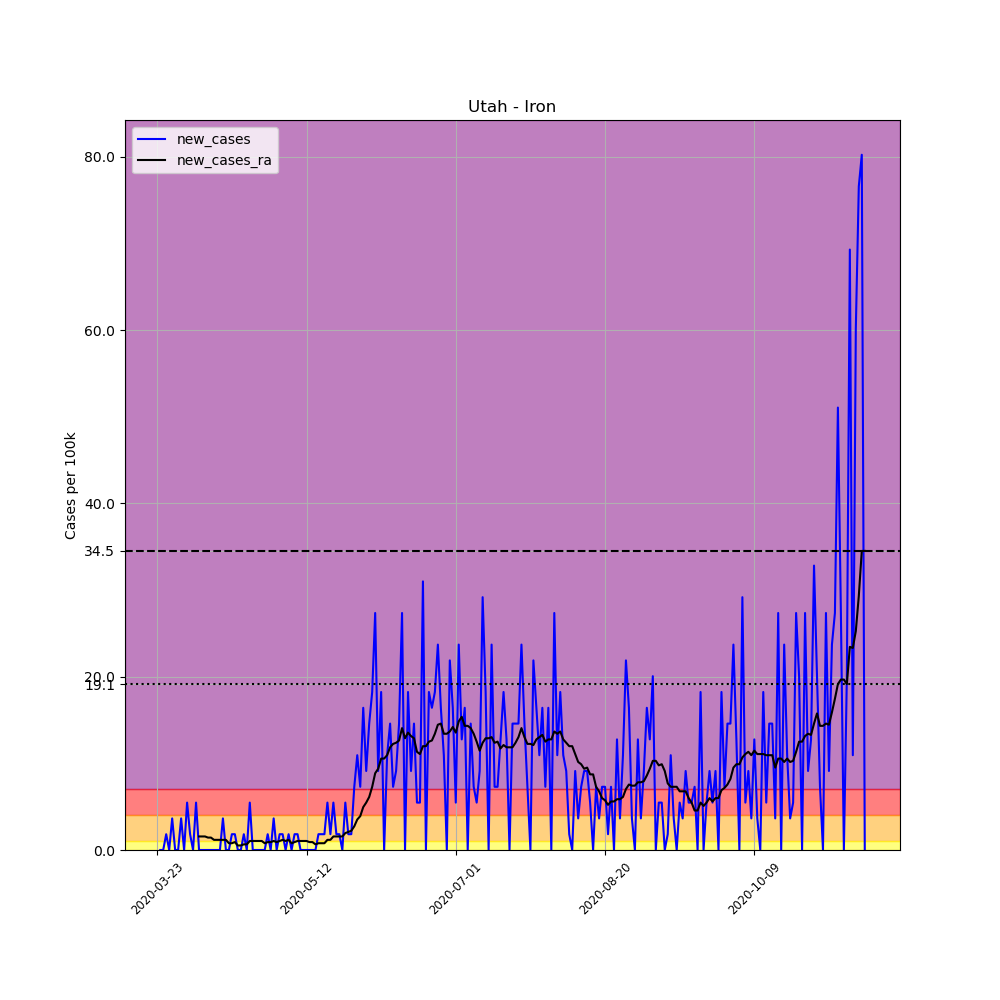

Source data for this figure (header and first rows):
, date, county, state, fips, cases, deaths, COUNTY, STNAME, CTYNAME, POPESTIMATE2019, per_100k, new_cases, new_cases_ra
292761, 2020-03-23, Iron, Utah, 49021, 1, 0, 21, Utah, Iron, 54839, 1.824, , 
292762, 2020-03-24, Iron, Utah, 49021, 1, 0, 21, Utah, Iron, 54839, 1.824, 0.0, 
292763, 2020-03-25, Iron, Utah, 49021, 1, 0, 21, Utah, Iron, 54839, 1.824, 0.0, 
292764, 2020-03-26, Iron, Utah, 49021, 2, 0, 21, Utah, Iron, 54839, 3.647, 1.824, 
292765, 2020-03-27, Iron, Utah, 49021, 2, 0, 21, Utah, Iron, 54839, 3.647, 0.0, 
292766, 2020-03-28, Iron, Utah, 49021, 4, 0, 21, Utah, Iron, 54839, 7.294, 3.647, 
292767, 2020-03-29, Iron, Utah, 49021, 4, 0, 21, Utah, Iron, 54839, 7.294, 0.0, 
292768, 2020-03-30, Iron, Utah, 49021, 4, 0, 21, Utah, Iron, 54839, 7.294, 0.0, 
292769, 2020-03-31, Iron, Utah, 49021, 6, 0, 21, Utah, Iron, 54839, 10.94, 3.647, 
292770, 2020-04-01, Iron, Utah, 49021, 6, 0, 21, Utah, Iron, 54839, 10.94, 0.0, 
292771, 2020-04-02, Iron, Utah, 49021, 9, 0, 21, Utah, Iron, 54839, 16.41, 5.471, 
292772, 2020-04-03, Iron, Utah, 49021, 10, 0, 21, Utah, Iron, 54839, 18.24, 1.824, 
292773, 2020-04-04, Iron, Utah, 49021, 10, 0, 21, Utah, Iron, 54839, 18.24, 0.0, 
292774, 2020-04-05, Iron, Utah, 49021, 13, 0, 21, Utah, Iron, 54839, 23.71, 5.471, 
292775, 2020-04-06, Iron, Utah, 49021, 13, 0, 21, Utah, Iron, 54839, 23.71, 0.0, 1.563
292776, 2020-04-07, Iron, Utah, 49021, 13, 0, 21, Utah, Iron, 54839, 23.71, 0.0, 1.563
292777, 2020-04-08, Iron, Utah, 49021, 13, 0, 21, Utah, Iron, 54839, 23.71, 0.0, 1.563
292778, 2020-04-09, Iron, Utah, 49021, 13, 0, 21, Utah, Iron, 54839, 23.71, 0.0, 1.433
292779, 2020-04-10, Iron, Utah, 49021, 13, 0, 21, Utah, Iron, 54839, 23.71, 0.0, 1.433
292780, 2020-04-11, Iron, Utah, 49021, 13, 0, 21, Utah, Iron, 54839, 23.71, 0.0, 1.172
292781, 2020-04-12, Iron, Utah, 49021, 13, 0, 21, Utah, Iron, 54839, 23.71, 0.0, 1.172
292782, 2020-04-13, Iron, Utah, 49021, 13, 0, 21, Utah, Iron, 54839, 23.71, 0.0, 1.172
292783, 2020-04-14, Iron, Utah, 49021, 15, 0, 21, Utah, Iron, 54839, 27.35, 3.647, 1.172
292784, 2020-04-15, Iron, Utah, 49021, 15, 0, 21, Utah, Iron, 54839, 27.35, 0.0, 1.172
292785, 2020-04-16, Iron, Utah, 49021, 15, 0, 21, Utah, Iron, 54839, 27.35, 0.0, 0.7815
292786, 2020-04-17, Iron, Utah, 49021, 16, 0, 21, Utah, Iron, 54839, 29.18, 1.824, 0.7815
292787, 2020-04-18, Iron, Utah, 49021, 17, 0, 21, Utah, Iron, 54839, 31, 1.824, 0.9118
292788, 2020-04-19, Iron, Utah, 49021, 17, 0, 21, Utah, Iron, 54839, 31, 0.0, 0.521
292789, 2020-04-20, Iron, Utah, 49021, 17, 0, 21, Utah, Iron, 54839, 31, 0.0, 0.521
292790, 2020-04-21, Iron, Utah, 49021, 18, 0, 21, Utah, Iron, 54839, 32.82, 1.824, 0.6513
292791, 2020-04-22, Iron, Utah, 49021, 18, 0, 21, Utah, Iron, 54839, 32.82, 0.0, 0.6513
292792, 2020-04-23, Iron, Utah, 49021, 21, 0, 21, Utah, Iron, 54839, 38.29, 5.471, 1.042
292793, 2020-04-24, Iron, Utah, 49021, 21, 0, 21, Utah, Iron, 54839, 38.29, 0.0, 1.042
292794, 2020-04-25, Iron, Utah, 49021, 21, 0, 21, Utah, Iron, 54839, 38.29, 0.0, 1.042
292795, 2020-04-26, Iron, Utah, 49021, 21, 0, 21, Utah, Iron, 54839, 38.29, 0.0, 1.042
292796, 2020-04-27, Iron, Utah, 49021, 21, 0, 21, Utah, Iron, 54839, 38.29, 0.0, 1.042
292797, 2020-04-28, Iron, Utah, 49021, 21, 0, 21, Utah, Iron, 54839, 38.29, 0.0, 0.7815
292798, 2020-04-29, Iron, Utah, 49021, 22, 0, 21, Utah, Iron, 54839, 40.12, 1.824, 0.9118
292799, 2020-04-30, Iron, Utah, 49021, 22, 0, 21, Utah, Iron, 54839, 40.12, 0.0, 0.9118
292800, 2020-05-01, Iron, Utah, 49021, 24, 0, 21, Utah, Iron, 54839, 43.76, 3.647, 1.042
292801, 2020-05-02, Iron, Utah, 49021, 24, 0, 21, Utah, Iron, 54839, 43.76, 0.0, 0.9118
292802, 2020-05-03, Iron, Utah, 49021, 25, 0, 21, Utah, Iron, 54839, 45.59, 1.824, 1.042
292803, 2020-05-04, Iron, Utah, 49021, 26, 0, 21, Utah, Iron, 54839, 47.41, 1.824, 1.172
292804, 2020-05-05, Iron, Utah, 49021, 26, 0, 21, Utah, Iron, 54839, 47.41, 0.0, 1.042
292805, 2020-05-06, Iron, Utah, 49021, 27, 0, 21, Utah, Iron, 54839, 49.24, 1.824, 1.172
292806, 2020-05-07, Iron, Utah, 49021, 27, 0, 21, Utah, Iron, 54839, 49.24, 0.0, 0.7815
292807, 2020-05-08, Iron, Utah, 49021, 28, 0, 21, Utah, Iron, 54839, 51.06, 1.824, 0.9118
292808, 2020-05-09, Iron, Utah, 49021, 29, 0, 21, Utah, Iron, 54839, 52.88, 1.824, 1.042
292809, 2020-05-10, Iron, Utah, 49021, 29, 0, 21, Utah, Iron, 54839, 52.88, 0.0, 1.042
292810, 2020-05-11, Iron, Utah, 49021, 29, 0, 21, Utah, Iron, 54839, 52.88, 0.0, 1.042
292811, 2020-05-12, Iron, Utah, 49021, 29, 0, 21, Utah, Iron, 54839, 52.88, 0.0, 1.042
292812, 2020-05-13, Iron, Utah, 49021, 29, 0, 21, Utah, Iron, 54839, 52.88, 0.0, 0.9118
292813, 2020-05-14, Iron, Utah, 49021, 29, 0, 21, Utah, Iron, 54839, 52.88, 0.0, 0.9118
292814, 2020-05-15, Iron, Utah, 49021, 29, 0, 21, Utah, Iron, 54839, 52.88, 0.0, 0.6513
292815, 2020-05-16, Iron, Utah, 49021, 30, 0, 21, Utah, Iron, 54839, 54.71, 1.824, 0.7815
292816, 2020-05-17, Iron, Utah, 49021, 31, 0, 21, Utah, Iron, 54839, 56.53, 1.824, 0.7815
292817, 2020-05-18, Iron, Utah, 49021, 32, 0, 21, Utah, Iron, 54839, 58.35, 1.824, 0.7815
292818, 2020-05-19, Iron, Utah, 49021, 35, 0, 21, Utah, Iron, 54839, 63.82, 5.471, 1.172
292819, 2020-05-20, Iron, Utah, 49021, 36, 0, 21, Utah, Iron, 54839, 65.65, 1.824, 1.172
292820, 2020-05-21, Iron, Utah, 49021, 39, 0, 21, Utah, Iron, 54839, 71.12, 5.471, 1.563
... 178 more rows
